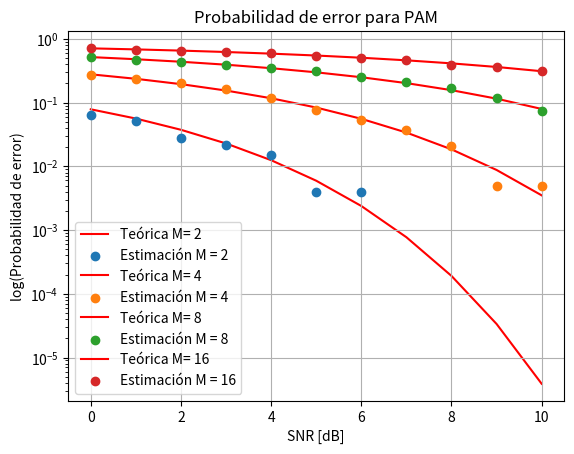

The matplotlib source for this figure: (Note: this script raises an exception after producing the figure.)
import numpy as np
import matplotlib.pyplot as plt
from statistics import NormalDist
import random

class PAM:
    def __init__(self, M: int, pulse_energy: float):
        self.M = M
        self.pulse_energy = pulse_energy
        self.average_energy = (M**2-1)*pulse_energy/3
        self.bit_energy = self.average_energy/np.log2(M)
        self.min_distance = 2*np.sqrt(pulse_energy)
        amplitudes = [2*m+1-M for m in range(M)]
        # Matriz cuyas filas son las coordenadas de cada símbolo
        # Es de MxN (M órden de la constelación, N dimensión)
        self.symbols = np.matrix([[amplitude*np.sqrt(pulse_energy)] for amplitude in amplitudes])
        self.symbols_energy = np.matrix([[amplitude**2*pulse_energy] for amplitude in amplitudes])

    def estimate_pe(self, SNRdb, iterations):

        # Obtenemos N0
        SNRveces = 10**(SNRdb/10)
        N0 = self.bit_energy/SNRveces

        # Envíamos símbolos al azar y les agregamos ruido, detectamos lo recibido
        # y contamos los errores
        errors = 0
        for sent in random.choices(self.symbols, k=iterations):
            noise = np.random.normal(0, np.sqrt(N0/2), 1)
            received = sent + noise

            # Detectamos
            correlator_output = self.symbols*received
            bias = N0/2*np.log(1/self.M)-self.symbols_energy/2
            detected = self.symbols[np.argmax(correlator_output+bias)]
            if detected != sent:
                errors += 1

        return errors/iterations

    def montecarlo_pe_vs_snr(self, SNRmax, iterations):

        SNRs = range(SNRmax+1)
        pe_vec = []

        for SNR in SNRs:
            pe_vec.append(self.estimate_pe(SNR, iterations))

        return SNRs, pe_vec

    def theorical_pe_vs_snr(self, SNRmax):
        
        SNRs = list(range(SNRmax+1))

        return SNRs, [2*(1-1/self.M)*Q(np.sqrt(6*np.log2(self.M)*(10**(SNR/10))/(self.M**2-1))) for SNR in SNRs]

def Q(q): # corrijo factor de la Q

    return 1 - NormalDist(mu=0, sigma=1).cdf(q)


def main():

    Nsamples = int(1e3)
    SNRmax = 10
    pulse_energy = 1
    varios_M = [2,4,8,16]

    for M in varios_M:
        constelation = PAM(M, pulse_energy)
        SNRs_estimacion, pe_estimada = constelation.montecarlo_pe_vs_snr(SNRmax, Nsamples)
        SNRs_teoricas, pe_teorica = constelation.theorical_pe_vs_snr(SNRmax)

        plt.plot(SNRs_teoricas, pe_teorica, label='Teórica M= %d' %M,color='r',zorder=1)
        plt.scatter(SNRs_estimacion, pe_estimada, label='Estimación M = %d' %M,zorder=2)
        
    plt.title('Probabilidad de error para PAM')
    plt.yscale('log')
    plt.xlabel('SNR [dB]')
    plt.ylabel('log(Probabilidad de error)')
    plt.legend()
    plt.grid()
    plt.savefig('results/PAM.png')
    plt.show()

if __name__ == "__main__":
    main()
